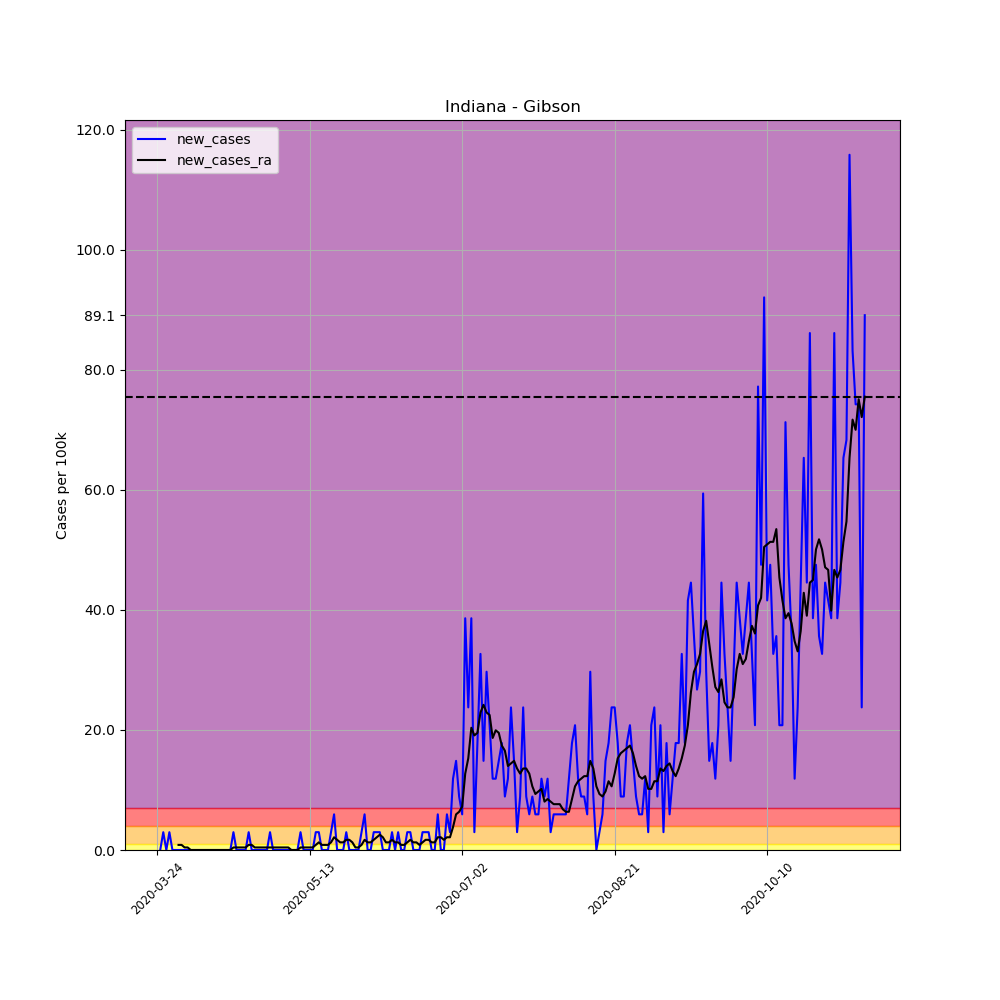

The table this chart was drawn from, first rows:
, date, county, state, fips, cases, deaths, COUNTY, STNAME, CTYNAME, POPESTIMATE2019, per_100k, per_100k_ra, new_cases, new_cases_ra
298934, 2020-03-24, Gibson, Indiana, 18051, 2, 0, 51, Indiana, Gibson, 33659, 5.942, , , 
298935, 2020-03-25, Gibson, Indiana, 18051, 2, 0, 51, Indiana, Gibson, 33659, 5.942, , 0.0, 
298936, 2020-03-26, Gibson, Indiana, 18051, 3, 0, 51, Indiana, Gibson, 33659, 8.913, , 2.971, 
298937, 2020-03-27, Gibson, Indiana, 18051, 3, 0, 51, Indiana, Gibson, 33659, 8.913, , 0.0, 
298938, 2020-03-28, Gibson, Indiana, 18051, 4, 0, 51, Indiana, Gibson, 33659, 11.88, , 2.971, 
298939, 2020-03-29, Gibson, Indiana, 18051, 4, 0, 51, Indiana, Gibson, 33659, 11.88, , 0.0, 
298940, 2020-03-30, Gibson, Indiana, 18051, 4, 0, 51, Indiana, Gibson, 33659, 11.88, 9.337, 0.0, 
298941, 2020-03-31, Gibson, Indiana, 18051, 4, 0, 51, Indiana, Gibson, 33659, 11.88, 10.19, 0.0, 0.8488
298942, 2020-04-01, Gibson, Indiana, 18051, 4, 0, 51, Indiana, Gibson, 33659, 11.88, 11.04, 0.0, 0.8488
298943, 2020-04-02, Gibson, Indiana, 18051, 4, 0, 51, Indiana, Gibson, 33659, 11.88, 11.46, 0.0, 0.4244
298944, 2020-04-03, Gibson, Indiana, 18051, 4, 0, 51, Indiana, Gibson, 33659, 11.88, 11.88, 0.0, 0.4244
298945, 2020-04-04, Gibson, Indiana, 18051, 4, 0, 51, Indiana, Gibson, 33659, 11.88, 11.88, 0.0, 0.0
298946, 2020-04-05, Gibson, Indiana, 18051, 4, 0, 51, Indiana, Gibson, 33659, 11.88, 11.88, 0.0, 0.0
298947, 2020-04-06, Gibson, Indiana, 18051, 4, 0, 51, Indiana, Gibson, 33659, 11.88, 11.88, 0.0, 0.0
298948, 2020-04-07, Gibson, Indiana, 18051, 4, 0, 51, Indiana, Gibson, 33659, 11.88, 11.88, 0.0, 0.0
298949, 2020-04-08, Gibson, Indiana, 18051, 4, 0, 51, Indiana, Gibson, 33659, 11.88, 11.88, 0.0, 0.0
298950, 2020-04-09, Gibson, Indiana, 18051, 4, 0, 51, Indiana, Gibson, 33659, 11.88, 11.88, 0.0, 0.0
298951, 2020-04-10, Gibson, Indiana, 18051, 4, 0, 51, Indiana, Gibson, 33659, 11.88, 11.88, 0.0, 0.0
298952, 2020-04-11, Gibson, Indiana, 18051, 4, 0, 51, Indiana, Gibson, 33659, 11.88, 11.88, 0.0, 0.0
298953, 2020-04-12, Gibson, Indiana, 18051, 4, 0, 51, Indiana, Gibson, 33659, 11.88, 11.88, 0.0, 0.0
298954, 2020-04-13, Gibson, Indiana, 18051, 4, 0, 51, Indiana, Gibson, 33659, 11.88, 11.88, 0.0, 0.0
298955, 2020-04-14, Gibson, Indiana, 18051, 4, 0, 51, Indiana, Gibson, 33659, 11.88, 11.88, 0.0, 0.0
298956, 2020-04-15, Gibson, Indiana, 18051, 4, 0, 51, Indiana, Gibson, 33659, 11.88, 11.88, 0.0, 0.0
298957, 2020-04-16, Gibson, Indiana, 18051, 4, 0, 51, Indiana, Gibson, 33659, 11.88, 11.88, 0.0, 0.0
298958, 2020-04-17, Gibson, Indiana, 18051, 4, 0, 51, Indiana, Gibson, 33659, 11.88, 11.88, 0.0, 0.0
298959, 2020-04-18, Gibson, Indiana, 18051, 5, 0, 51, Indiana, Gibson, 33659, 14.85, 12.31, 2.971, 0.4244
298960, 2020-04-19, Gibson, Indiana, 18051, 5, 0, 51, Indiana, Gibson, 33659, 14.85, 12.73, 0.0, 0.4244
298961, 2020-04-20, Gibson, Indiana, 18051, 5, 0, 51, Indiana, Gibson, 33659, 14.85, 13.16, 0.0, 0.4244
298962, 2020-04-21, Gibson, Indiana, 18051, 5, 0, 51, Indiana, Gibson, 33659, 14.85, 13.58, 0.0, 0.4244
298963, 2020-04-22, Gibson, Indiana, 18051, 5, 0, 51, Indiana, Gibson, 33659, 14.85, 14.01, 0.0, 0.4244
298964, 2020-04-23, Gibson, Indiana, 18051, 6, 0, 51, Indiana, Gibson, 33659, 17.83, 14.85, 2.971, 0.8488
298965, 2020-04-24, Gibson, Indiana, 18051, 6, 0, 51, Indiana, Gibson, 33659, 17.83, 15.7, 0.0, 0.8488
298966, 2020-04-25, Gibson, Indiana, 18051, 6, 0, 51, Indiana, Gibson, 33659, 17.83, 16.13, 0.0, 0.4244
298967, 2020-04-26, Gibson, Indiana, 18051, 6, 0, 51, Indiana, Gibson, 33659, 17.83, 16.55, 0.0, 0.4244
298968, 2020-04-27, Gibson, Indiana, 18051, 6, 0, 51, Indiana, Gibson, 33659, 17.83, 16.98, 0.0, 0.4244
298969, 2020-04-28, Gibson, Indiana, 18051, 6, 0, 51, Indiana, Gibson, 33659, 17.83, 17.4, 0.0, 0.4244
298970, 2020-04-29, Gibson, Indiana, 18051, 6, 0, 51, Indiana, Gibson, 33659, 17.83, 17.83, 0.0, 0.4244
298971, 2020-04-30, Gibson, Indiana, 18051, 7, 0, 51, Indiana, Gibson, 33659, 20.8, 18.25, 2.971, 0.4244
298972, 2020-05-01, Gibson, Indiana, 18051, 7, 0, 51, Indiana, Gibson, 33659, 20.8, 18.67, 0.0, 0.4244
298973, 2020-05-02, Gibson, Indiana, 18051, 7, 0, 51, Indiana, Gibson, 33659, 20.8, 19.1, 0.0, 0.4244
298974, 2020-05-03, Gibson, Indiana, 18051, 7, 0, 51, Indiana, Gibson, 33659, 20.8, 19.52, 0.0, 0.4244
298975, 2020-05-04, Gibson, Indiana, 18051, 7, 0, 51, Indiana, Gibson, 33659, 20.8, 19.95, 0.0, 0.4244
298976, 2020-05-05, Gibson, Indiana, 18051, 7, 0, 51, Indiana, Gibson, 33659, 20.8, 20.37, 0.0, 0.4244
298977, 2020-05-06, Gibson, Indiana, 18051, 7, 0, 51, Indiana, Gibson, 33659, 20.8, 20.8, 0.0, 0.4244
298978, 2020-05-07, Gibson, Indiana, 18051, 7, 0, 51, Indiana, Gibson, 33659, 20.8, 20.8, 0.0, 0.0
298979, 2020-05-08, Gibson, Indiana, 18051, 7, 0, 51, Indiana, Gibson, 33659, 20.8, 20.8, 0.0, 0.0
298980, 2020-05-09, Gibson, Indiana, 18051, 7, 0, 51, Indiana, Gibson, 33659, 20.8, 20.8, 0.0, 0.0
298981, 2020-05-10, Gibson, Indiana, 18051, 8, 0, 51, Indiana, Gibson, 33659, 23.77, 21.22, 2.971, 0.4244
298982, 2020-05-11, Gibson, Indiana, 18051, 8, 0, 51, Indiana, Gibson, 33659, 23.77, 21.65, 0.0, 0.4244
298983, 2020-05-12, Gibson, Indiana, 18051, 8, 0, 51, Indiana, Gibson, 33659, 23.77, 22.07, 0.0, 0.4244
298984, 2020-05-13, Gibson, Indiana, 18051, 8, 0, 51, Indiana, Gibson, 33659, 23.77, 22.49, 0.0, 0.4244
298985, 2020-05-14, Gibson, Indiana, 18051, 8, 0, 51, Indiana, Gibson, 33659, 23.77, 22.92, 0.0, 0.4244
298986, 2020-05-15, Gibson, Indiana, 18051, 9, 0, 51, Indiana, Gibson, 33659, 26.74, 23.77, 2.971, 0.8488
298987, 2020-05-16, Gibson, Indiana, 18051, 10, 0, 51, Indiana, Gibson, 33659, 29.71, 25.04, 2.971, 1.273
298988, 2020-05-17, Gibson, Indiana, 18051, 10, 0, 51, Indiana, Gibson, 33659, 29.71, 25.89, 0.0, 0.8488
298989, 2020-05-18, Gibson, Indiana, 18051, 10, 0, 51, Indiana, Gibson, 33659, 29.71, 26.74, 0.0, 0.8488
298990, 2020-05-19, Gibson, Indiana, 18051, 10, 0, 51, Indiana, Gibson, 33659, 29.71, 27.59, 0.0, 0.8488
298991, 2020-05-20, Gibson, Indiana, 18051, 11, 0, 51, Indiana, Gibson, 33659, 32.68, 28.86, 2.971, 1.273
298992, 2020-05-21, Gibson, Indiana, 18051, 13, 1, 51, Indiana, Gibson, 33659, 38.62, 30.98, 5.942, 2.122
298993, 2020-05-22, Gibson, Indiana, 18051, 13, 1, 51, Indiana, Gibson, 33659, 38.62, 32.68, 0.0, 1.698
... 173 more rows
